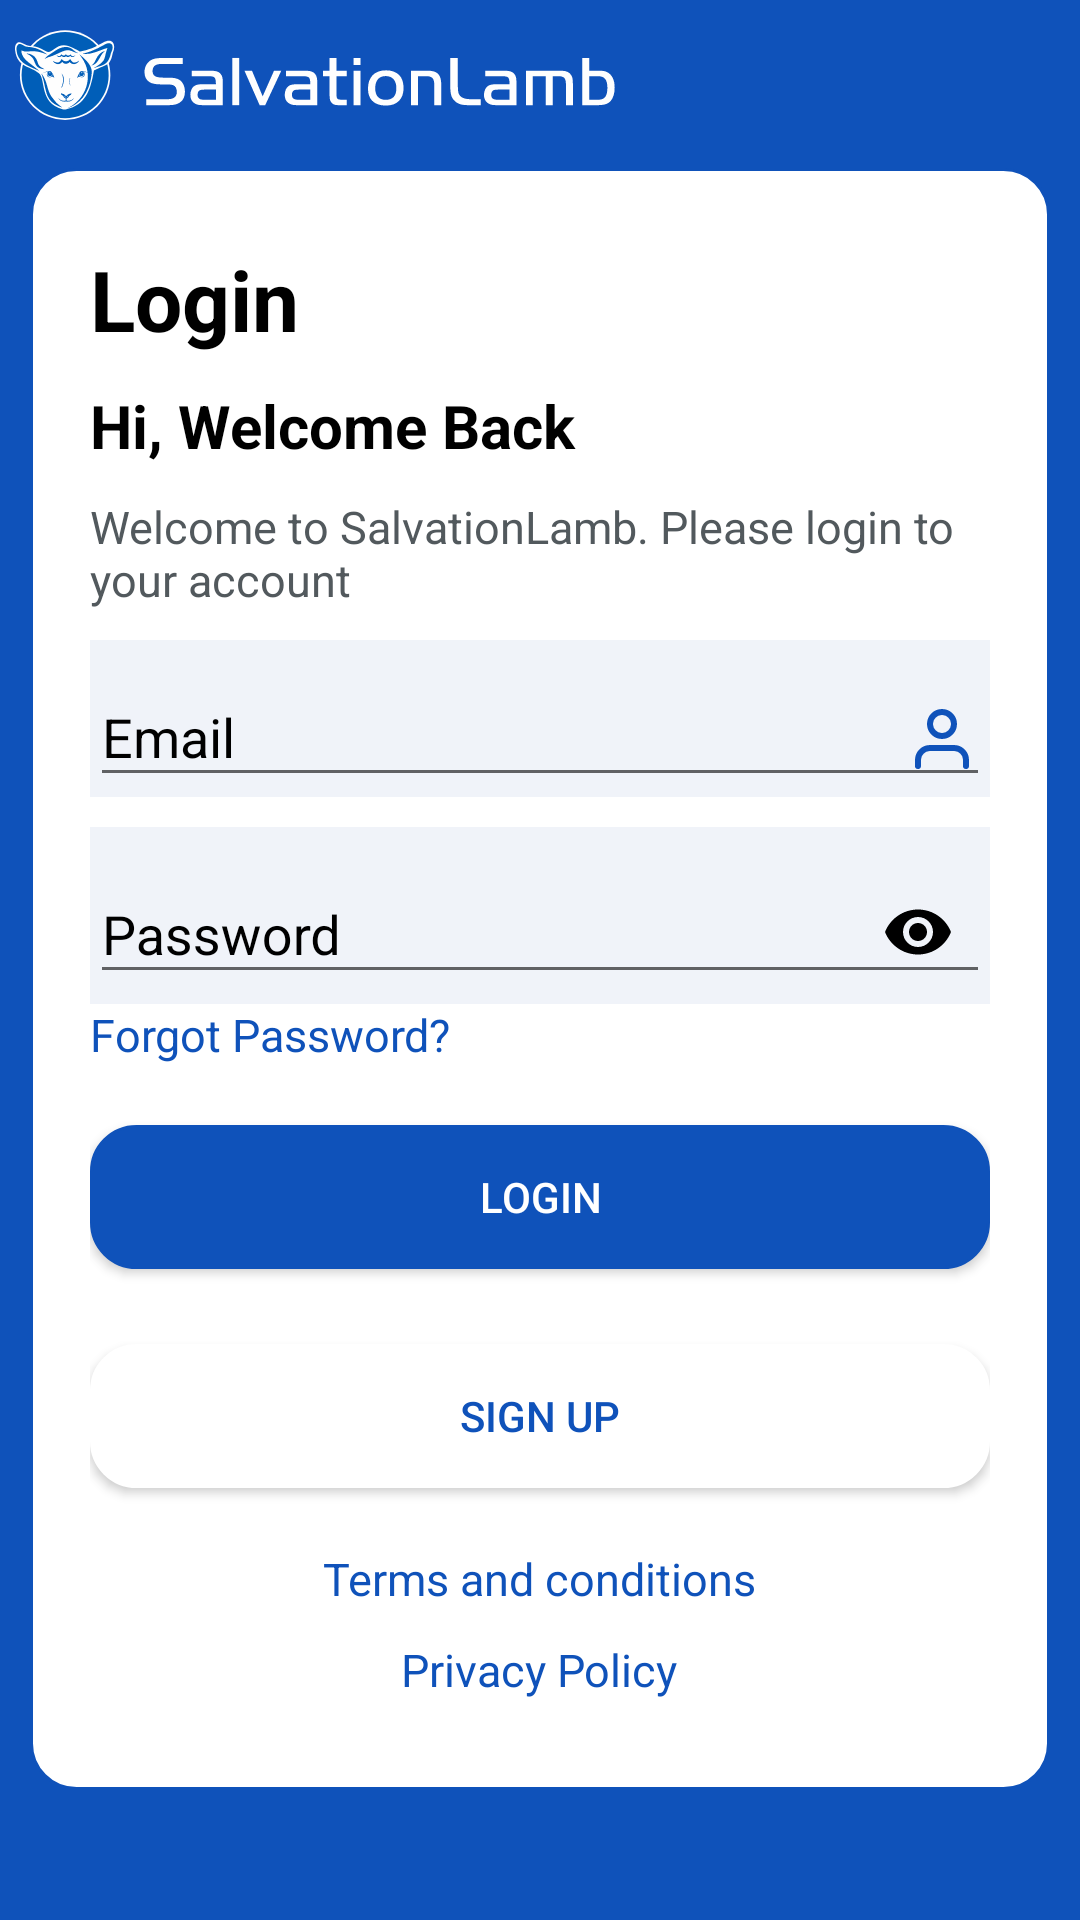

Here is an Android app screen rendered from its layout file. Give the layout XML and the strings, colors and styles it references.
<!-- AndroidManifest.xml: application theme AppTheme -->
<!-- res/layout/activity_login.xml -->
<?xml version="1.0" encoding="utf-8"?>
<androidx.constraintlayout.widget.ConstraintLayout
        xmlns:android="http://schemas.android.com/apk/res/android"
        xmlns:tools="http://schemas.android.com/tools"
        xmlns:app="http://schemas.android.com/apk/res-auto"
        android:layout_width="match_parent"
        android:layout_height="match_parent"
        android:background="@color/primary_blue"
        tools:context="com.veha.activity.LoginActivity">
    
    <ImageView android:layout_width="200dp"
               android:layout_height="50dp"
               android:layout_marginLeft="5dp"
               android:id="@+id/prod_logo"
               android:src="@drawable/ic_sl_logo_01_svg"
               app:layout_constraintLeft_toLeftOf="parent"
               app:layout_constraintTop_toTopOf="parent"/>
    
    
    <LinearLayout android:layout_width="match_parent"
                  android:layout_height="wrap_content"
                  app:layout_constraintTop_toTopOf="parent"
                  app:layout_constraintRight_toRightOf="parent"
                  app:layout_constraintLeft_toLeftOf="parent"
                  android:layout_marginTop="56dp"
                  android:orientation="vertical"
                  android:background="@drawable/rounded_border_login_register"
                  android:layout_marginLeft="10dp"
                  android:layout_marginRight="10dp"
                  android:padding="20dp"
                  app:layout_constraintHorizontal_bias="0.0">
        <TextView android:layout_width="wrap_content"
                  android:layout_height="wrap_content"
                  android:text="Login"
                  android:textColor="@color/black"
                  android:textStyle="bold"
                  android:textSize="28dp"
                  android:layout_marginTop="5dp"
                  android:layout_marginBottom="10dp"
        />
        <TextView android:layout_width="wrap_content"
                  android:layout_height="wrap_content"
                  android:text="Hi, Welcome Back"
                  android:textColor="@color/black"
                  android:textStyle="bold"
                  android:textSize="20dp"
                  android:layout_marginBottom="10dp"
        />
        <TextView android:layout_width="wrap_content"
                  android:layout_height="wrap_content"
                  android:text="Welcome to SalvationLamb. Please login to your account"
                  android:textColor="@color/hintcolor"
                  android:textSize="15dp"
                  android:layout_marginBottom="10dp"
        />
        
        <com.google.android.material.textfield.TextInputLayout
                android:id="@+id/filledTextField"
                android:layout_width="match_parent"
                android:layout_height="wrap_content"
                android:textColorHint="@color/black"
                android:background="@color/home_bg"
                android:hint="Email">

            
            <com.google.android.material.textfield.TextInputEditText
                    android:id="@+id/email"
                    android:drawableEnd="@drawable/profile"
                    android:drawableTint="@color/primary_blue"
                    android:textColorHint="@color/black"
                    android:textColor="@color/black"
                    android:layout_width="match_parent"
                    android:layout_height="wrap_content" />

        </com.google.android.material.textfield.TextInputLayout>


        
        <com.google.android.material.textfield.TextInputLayout
                android:id="@+id/password_layout"
                android:layout_width="match_parent"
                android:layout_height="wrap_content"
                android:layout_marginTop="10dp"
                android:background="@color/home_bg"
                app:hintTextColor="@color/black"
                android:textColorHint="@color/black"
                app:passwordToggleEnabled="true"
                app:passwordToggleTint="@color/black"
                android:hint="Password">

            
            <com.google.android.material.textfield.TextInputEditText
                    android:id="@+id/password"
                    android:textColor="@color/black"
                    android:inputType="textPassword"
                    android:textColorHint="@color/black"
                    android:layout_width="match_parent"
                    android:layout_height="wrap_content" />

        </com.google.android.material.textfield.TextInputLayout>
        
        <TextView android:layout_width="wrap_content"
                  android:layout_height="wrap_content"
                  android:text="Forgot Password?"
                  android:id="@+id/forgot_pwd"
                  android:textColor="@color/primary_blue"
                  android:textSize="15dp"
                  android:layout_marginBottom="10dp"
        />
        <Button android:layout_width="match_parent"
                android:layout_height="wrap_content"
                android:text="Login"
                android:textColor="@color/always_white"
                android:id="@+id/login_btn"
                android:background="@drawable/rounded_border_login_register"
                android:backgroundTint="@color/primary_blue"
                android:layout_marginBottom="10dp"
                android:layout_marginTop="10dp"
        />
        <Button android:layout_width="match_parent"
                android:layout_height="wrap_content"
                android:text="Sign Up"
                android:id="@+id/signup_btn"
                android:background="@drawable/rounded_border_login_register"
                android:backgroundTint="@color/white"
                android:textColor="@color/primary_blue"
                android:layout_marginBottom="20dp"
                android:layout_marginTop="15dp"
                android:shadowColor="@color/primary_blue"
        />
        <TextView android:layout_width="wrap_content"
                  android:layout_height="wrap_content"
                  android:text="Terms and conditions"
                  android:id="@+id/terms"
                  android:layout_gravity="center"
                  android:textColor="@color/primary_blue"
                  android:textSize="15dp"
                  android:layout_marginBottom="10dp"
        />
        <TextView android:layout_width="wrap_content"
                  android:layout_height="wrap_content"
                  android:text="Privacy Policy"
                  android:layout_gravity="center"
                  android:id="@+id/privacy"
                  android:textColor="@color/primary_blue"
                  android:textSize="15dp"
                  android:layout_marginBottom="10dp"
        />


    </LinearLayout>

</androidx.constraintlayout.widget.ConstraintLayout>
<!-- resources referenced by this layout -->
<resources>
  <color name="always_white">#FFFFFFFF</color>
  <color name="black">#FF000000</color>
  <color name="hintcolor">#52595D</color>
  <color name="home_bg">#F0F3F9</color>
  <color name="primary_blue">#0F52BA</color>
  <color name="white">#FFFFFFFF</color>
  <!-- drawable ic_sl_logo_01_svg: vector/xml drawable (drawable, 15452 chars, omitted) -->
  <!-- drawable profile (drawable) -->
  <vector xmlns:android="http://schemas.android.com/apk/res/android"
      android:width="24dp"
      android:height="24dp"
      android:viewportWidth="24"
      android:viewportHeight="24">
    <path
        android:pathData="M20,21v-2a4,4 0,0 0,-4 -4H8a4,4 0,0 0,-4 4v2"
        android:strokeLineJoin="round"
        android:strokeWidth="2"
        android:fillColor="#00000000"
        android:strokeColor="@color/always_white"
        android:strokeLineCap="round"/>
    <path
        android:pathData="M12,7m-4,0a4,4 0,1 1,8 0a4,4 0,1 1,-8 0"
        android:strokeLineJoin="round"
        android:strokeWidth="2"
        android:fillColor="#00000000"
        android:strokeColor="@color/always_white"
        android:strokeLineCap="round"/>
  </vector>
  <!-- drawable rounded_border_login_register (drawable) -->
  <?xml version="1.0" encoding="UTF-8"?>
  <shape xmlns:android="http://schemas.android.com/apk/res/android">
      <solid android:color="@color/white"/>
      <corners android:radius="15dp"/>
      <stroke android:color="@color/primary_blue" android:width="1dp"/>
  </shape>
  <style name="AppTheme" parent="Theme.AppCompat.DayNight">
          <item name="colorPrimary">@color/primary_blue</item>
          <item name="colorPrimaryDark">@color/black</item>
          <item name="windowActionBar">false</item>
          <item name="windowNoTitle">true</item>
          <item name="android:fitsSystemWindows">true</item>
          <item name="android:statusBarColor">@color/primary_blue</item>
      </style>
</resources>
